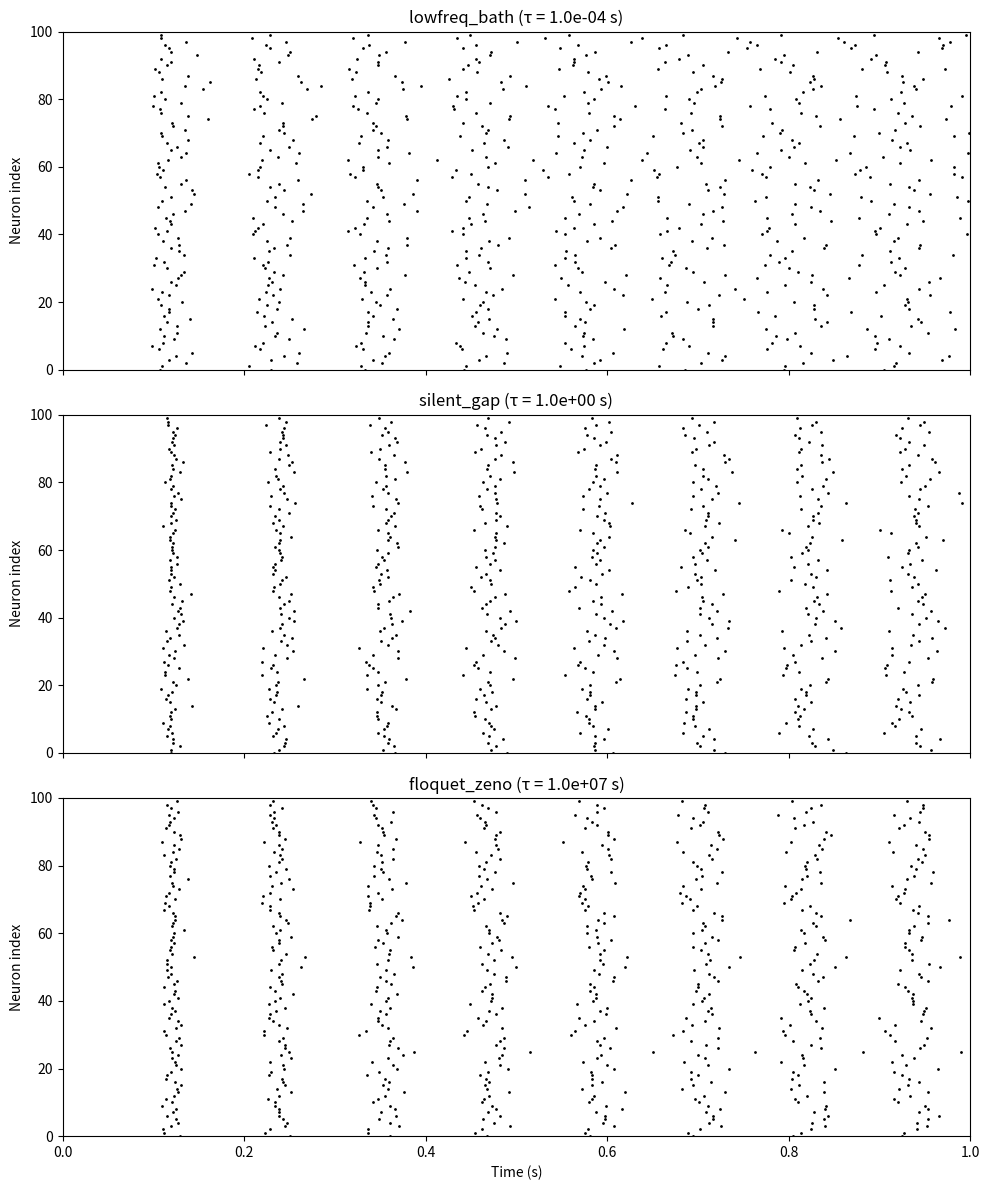
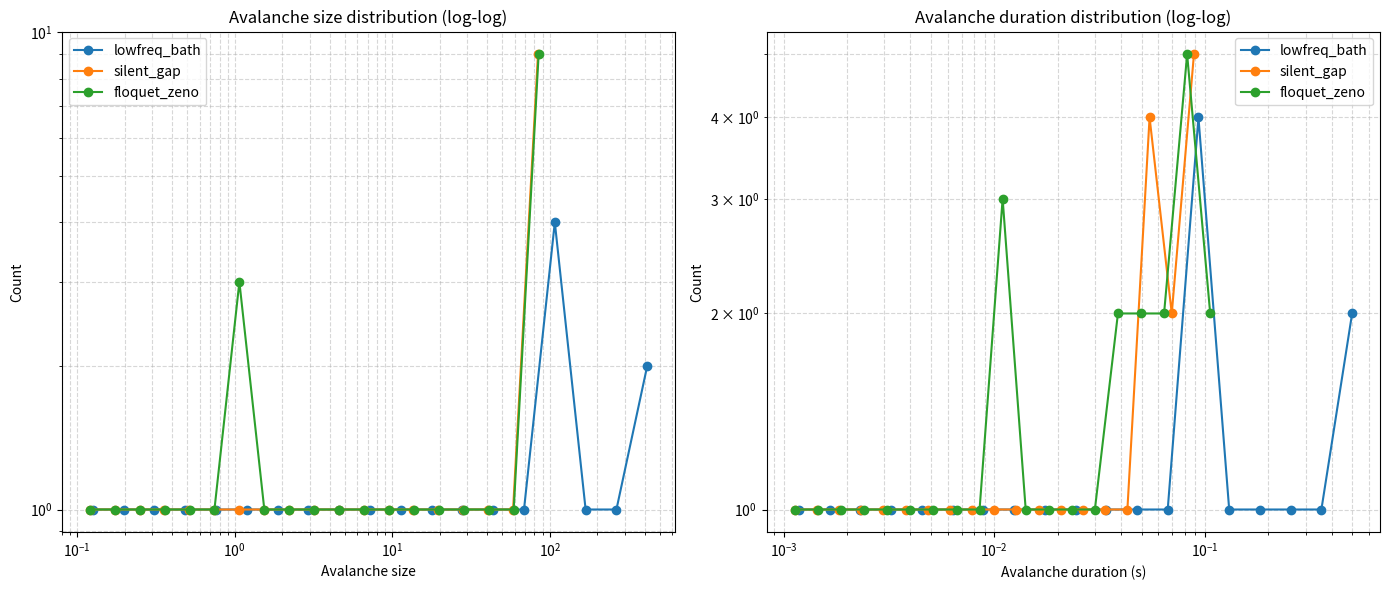

These figures' Python source, in order:
import numpy as np
import matplotlib.pyplot as plt

# --- Parameters from previous quantum simulation ---
# Coherence times from the Bloch-Redfield simulation (in seconds) - scaled for effect
coherence_times = {
    "lowfreq_bath": 1e-4,  # Low-frequency bath (short coherence)
    "silent_gap": 1.0,     # Protein phonon bath (long coherence)
    "floquet_zeno": 1e7,   # High-frequency Floquet/Zeno (very long coherence)
}

# --- Neural Network Parameters ---
N_neurons = 100  # Number of neurons in the network
duration = 1.0  # Simulation duration in seconds
dt = 0.001  # Time step in seconds

# Leaky Integrate-and-Fire neuron parameters
tau_m = 0.020  # Membrane time constant (s)
tau_ref = 0.0  # Refractory period (s) - disabled for now
V_th = -50e-3  # Threshold (V)
V_reset = -65e-3  # Reset potential (V)
V_rest = -70e-3  # Resting potential (V) - more negative than threshold
I_bias = 1000e-3  # Bias current (A, but scaled) - back to working value

# Synaptic parameters
tau_syn = 0.005  # Synaptic time constant (s)
w_exc = 0.01  # Excitatory weight (V)
w_inh = -0.01  # Inhibitory weight (V)
p_conn = 0.1  # Connection probability

# External input
rate_ext = 200  # External Poisson input rate (Hz)
w_ext = 0.01  # External input weight (V)

# --- Quantum influence function ---
def quantum_modulation(coherence_tau, t):
    """
    Modulate neural firing based on quantum coherence time.
    Longer coherence -> less noise, more stable firing.
    Shorter coherence -> more noise, more variable firing.
    """
    # Base noise level inversely proportional to coherence time
    base_noise = 0.01  # Increased
    coherence_factor = np.clip(1.0 / (coherence_tau * 1e4), 0.1, 100.0)  # Scale factor adjusted
    noise_level = base_noise * coherence_factor
    return noise_level

# --- Simulation function ---
def simulate_snn_with_quantum_influence(scenario_name, coherence_tau):
    print(f"Simulating SNN with {scenario_name} (tau = {coherence_tau:.2e} s)")

    # Time array
    t = np.arange(0, duration, dt)
    n_steps = len(t)

    # Neuron state variables
    v = np.full(N_neurons, V_rest)  # Membrane potential
    I_syn = np.zeros(N_neurons)  # Synaptic current
    last_spike = np.full(N_neurons, -tau_ref)  # Last spike time

    # Spike times
    spike_times = []
    spike_neurons = []

    # Synaptic connections (random)
    exc_conn = np.random.rand(N_neurons, N_neurons) < p_conn
    inh_conn = np.random.rand(N_neurons, N_neurons) < p_conn
    np.fill_diagonal(exc_conn, False)  # No self-connections
    np.fill_diagonal(inh_conn, False)

    for i in range(n_steps):
        t_current = t[i]

        # Refractory check
        refractory = (t_current - last_spike) < tau_ref
        v[refractory] = V_reset

        # Quantum influence: add noise based on coherence
        noise_level = quantum_modulation(coherence_tau, t_current)
        quantum_noise = noise_level * np.random.randn(N_neurons)

        # External input (Poisson)
        ext_spikes = np.random.rand(N_neurons) < (rate_ext * dt)
        I_ext = ext_spikes * w_ext

        # Synaptic input from network
        I_syn_input = np.zeros(N_neurons)
        if len(spike_times) > 0:
            recent_spikes = np.array(spike_times[-10:])  # Last 10 spikes
            recent_neurons = np.array(spike_neurons[-10:])
            for j, (spike_t, neuron_idx) in enumerate(zip(recent_spikes, recent_neurons)):
                if t_current - spike_t < 0.01:  # Within 10ms
                    decay = np.exp(-(t_current - spike_t) / tau_syn)
                    I_syn_input += exc_conn[:, neuron_idx] * w_exc * decay
                    I_syn_input += inh_conn[:, neuron_idx] * w_inh * decay

        # Update synaptic current
        I_syn += dt * (-I_syn / tau_syn) + I_syn_input * dt

        # Update membrane potential
        dv = dt * ((V_rest - v) / tau_m + I_syn + I_bias + I_ext + quantum_noise)
        v += dv

        # Check for spikes
        spiked = (v >= V_th) & ~refractory
        if np.any(spiked):
            spike_times.extend([t_current] * np.sum(spiked))
            spike_neurons.extend(np.where(spiked)[0])
            v[spiked] = V_reset
            last_spike[spiked] = t_current

    return np.array(spike_times), np.array(spike_neurons), t

def compute_avalanches(spike_times, duration, bin_size=0.01):
    """Compute avalanche sizes, durations, and effective branching ratio."""
    bins = np.arange(0, duration + bin_size, bin_size)
    counts, _ = np.histogram(spike_times, bins=bins)
    active = counts > 0

    avalanches = []
    durations = []
    sigma_events = []
    start = None

    for i, active_bin in enumerate(active):
        if active_bin and start is None:
            start = i
        elif not active_bin and start is not None:
            avalanche = counts[start:i]
            if avalanche.sum() > 0:
                avalanches.append(avalanche.sum())
                durations.append((i - start) * bin_size)
                for j in range(len(avalanche) - 1):
                    if avalanche[j] > 0:
                        sigma_events.append(avalanche[j + 1] / avalanche[j])
            start = None

    if start is not None:
        avalanche = counts[start:]
        if avalanche.sum() > 0:
            avalanches.append(avalanche.sum())
            durations.append((len(active) - start) * bin_size)
            for j in range(len(avalanche) - 1):
                if avalanche[j] > 0:
                    sigma_events.append(avalanche[j + 1] / avalanche[j])

    sigma = np.nan if len(sigma_events) == 0 else np.mean(sigma_events)
    return counts, avalanches, durations, sigma

# --- Run simulations for each quantum scenario ---
results = {}
for scenario, tau in coherence_times.items():
    spike_times, spike_neurons, t = simulate_snn_with_quantum_influence(scenario, tau)
    counts, avalanches, durations, sigma = compute_avalanches(spike_times, duration)
    results[scenario] = {
        'spike_times': spike_times,
        'spike_neurons': spike_neurons,
        't': t,
        'tau': tau,
        'counts': counts,
        'avalanches': avalanches,
        'durations': durations,
        'sigma': sigma,
    }

# --- Plotting ---
fig, axes = plt.subplots(3, 1, figsize=(10, 12), sharex=True)

# Plot 1: Raster plots (reference only)
for i, (scenario, data) in enumerate(results.items()):
    ax = axes[i]
    if len(data['spike_times']) > 0:
        ax.scatter(data['spike_times'], data['spike_neurons'], s=1, c='k')
    ax.set_ylabel('Neuron index')
    ax.set_title(f'{scenario} (τ = {data["tau"]:.1e} s)')
    ax.set_xlim(0, duration)
    ax.set_ylim(0, N_neurons)
    if i == 2:
        ax.set_xlabel('Time (s)')

plt.tight_layout()
plt.savefig('snn_quantum_raster_reference.png', dpi=200, bbox_inches='tight')

fig, axes = plt.subplots(1, 2, figsize=(14, 6))

# Plot 2: Avalanche size distribution
ax = axes[0]
for scenario, data in results.items():
    if len(data['avalanches']) > 0:
        counts, bins = np.histogram(data['avalanches'], bins=np.logspace(-1, np.log10(max(data['avalanches']) + 1), 20))
        bin_centers = np.sqrt(bins[:-1] * bins[1:])
        ax.loglog(bin_centers, counts + 1, marker='o', label=f'{scenario}')
ax.set_xlabel('Avalanche size')
ax.set_ylabel('Count')
ax.set_title('Avalanche size distribution (log-log)')
ax.grid(True, which='both', ls='--', alpha=0.5)
ax.legend()

# Plot 3: Avalanche duration distribution
ax = axes[1]
for scenario, data in results.items():
    if len(data['durations']) > 0:
        counts, bins = np.histogram(data['durations'], bins=np.logspace(-3, np.log10(max(data['durations']) + 1e-6), 20))
        bin_centers = np.sqrt(bins[:-1] * bins[1:])
        ax.loglog(bin_centers, counts + 1, marker='o', label=f'{scenario}')
ax.set_xlabel('Avalanche duration (s)')
ax.set_ylabel('Count')
ax.set_title('Avalanche duration distribution (log-log)')
ax.grid(True, which='both', ls='--', alpha=0.5)
ax.legend()

plt.tight_layout()
plt.savefig('snn_quantum_avalanche_analysis.png', dpi=200, bbox_inches='tight')

# --- Quantitative analysis ---
print("\nAvalanche-focused analysis:")
for scenario, data in results.items():
    total_spikes = len(data['spike_times'])
    n_avalanches = len(data['avalanches'])
    mean_size = np.mean(data['avalanches']) if n_avalanches > 0 else 0
    mean_duration = np.mean(data['durations']) if n_avalanches > 0 else 0
    sigma = data['sigma']
    print(f"{scenario}: spikes={total_spikes}, avalanches={n_avalanches}, mean size={mean_size:.1f}, mean duration={mean_duration:.3f}s, sigma={sigma:.2f}")

print("\nNote: The critical metric is the branching parameter sigma and the avalanche distributions, not raw firing rate.")
print("Saved figure: snn_quantum_avalanche_analysis.png")
